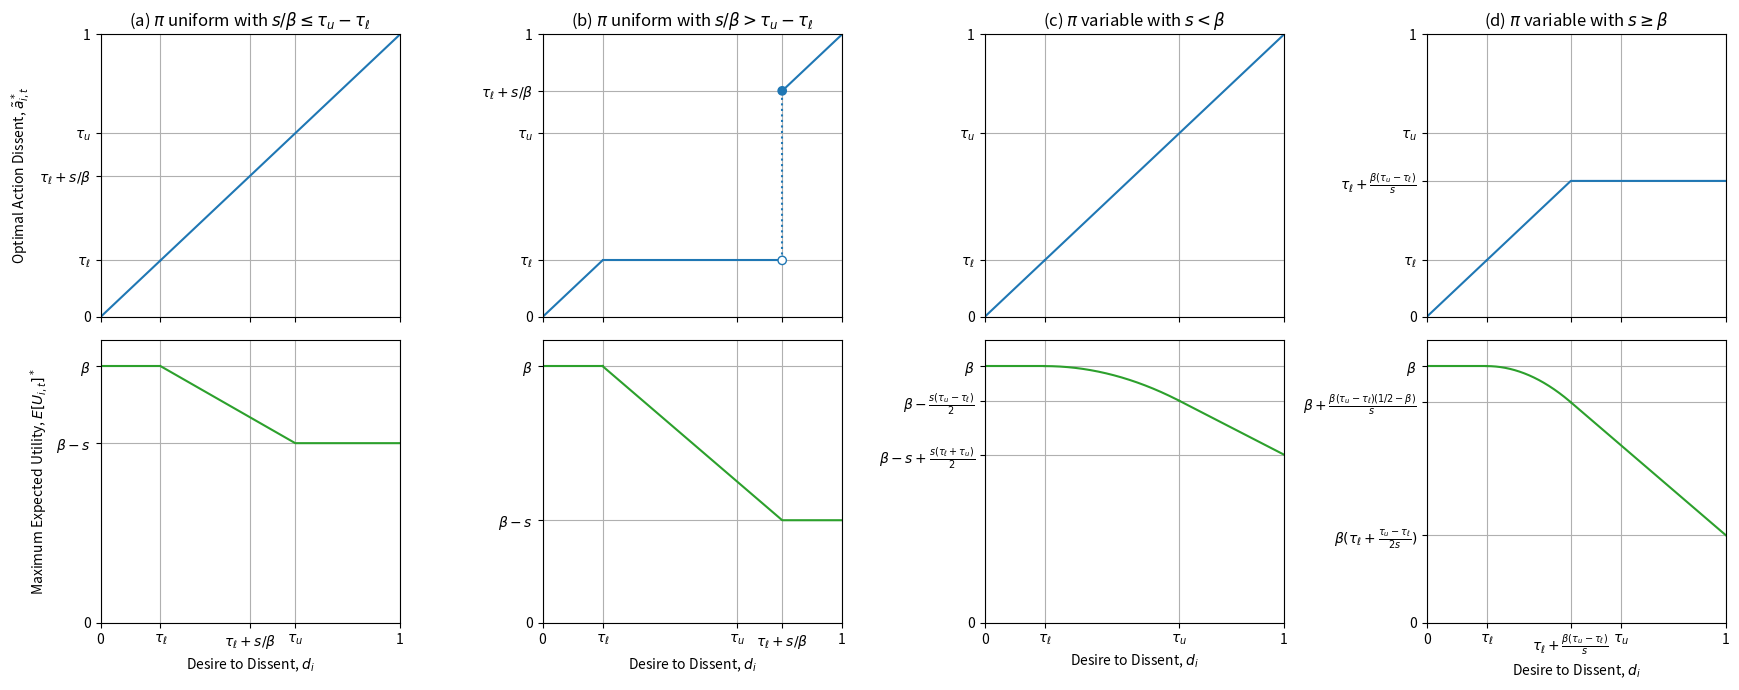

Write Python code to recreate this figure. (Note: this script raises an exception after producing the figure.)
# Project:  CensorshipDissent
# Filename: opt_dissent_taubounded.py
# [redacted]

"""
opt_dissent_taubounded: Calculates and plots individuals' optimal action
dissents and corresponding maximum utilities when the authority's tolerance is
not known exactly, but instead is bounded above and below.
"""

import matplotlib.pyplot as plt
import numpy as np
import os.path as osp


def opt_dissent(ax, pi, tau_l, tau_u, s, beta, color='tab:blue'):
    """
    Plot an individual's optimal action dissent as a function of their dissent
    desire when the authority's dissent threshold is bounded.

    :param ax: a matplotlib.Axes object to plot on
    :param pi: 'uniform' or 'variable' punishment
    :param tau_l: a float lower bound on tau (in [0,tau])
    :param tau_u: a float upper bound on tau (in [tau,1])
    :param s: a float authority's punishment severity (> 0)
    :param beta: a float boldness constant (> 0)
    :param color: any color recognized by matplotlib
    """
    if pi == 'uniform':
        ax.plot([0, tau_l], [0, tau_l], c=color)
        if tau_u >= tau_l + s/beta:
            ax.plot([tau_l, 1], [tau_l, 1], c=color)
        else:
            ax.plot([tau_l, tau_l + s/beta], [tau_l, tau_l], c=color)
            ax.plot([tau_l + s/beta, tau_l + s/beta], [tau_l, tau_l + s/beta], \
                    c=color, linestyle=':')
            ax.plot([tau_l + s/beta, 1], [tau_l + s/beta, 1], c=color)
            ax.scatter([tau_l + s/beta, tau_l + s/beta], [tau_l, tau_l + s/beta],\
                       c=['white', color], edgecolor=color, zorder=3)
        ax.set(xticks=[0, tau_l, tau_u, tau_l + s/beta, 1], \
               yticks=[0, tau_l, tau_l + s/beta, tau_u, 1], \
               xticklabels=['0', r'$\tau_\ell$', r'$\tau_u$', \
                            r'$\tau_\ell + s/\beta$', '1'], \
               yticklabels=['0', r'$\tau_\ell$', r'$\tau_\ell + s/\beta$', \
                            r'$\tau_u$', '1'])
    elif pi == 'variable':
        ax.plot([0, tau_l], [0, tau_l], c=color)
        if s < beta:
            ax.plot([tau_l, 1], [tau_l, 1], c=color)
        else:
            crit = tau_l + (beta/s)*(tau_u - tau_l)
            ax.plot([tau_l, crit, 1], [tau_l, crit, crit], c=color)
        ax.set(xticks=[0, tau_l] + ([crit] if s >= beta else []) + [tau_u, 1], \
               yticks=[0, tau_l] + ([crit] if s >= beta else []) + [tau_u, 1], \
               xticklabels=['0', r'$\tau_\ell$'] + \
                           ([r'$\tau_\ell + \frac{\beta(\tau_u - \tau_\ell)}{s}$'] \
                           if s >= beta else []) + [r'$\tau_u$', '1'], \
               yticklabels=['0', r'$\tau_\ell$'] + \
                           ([r'$\tau_\ell + \frac{\beta(\tau_u - \tau_\ell)}{s}$'] \
                           if s >= beta else []) + [r'$\tau_u$', '1'])
    else:
        print('ERROR: Unrecognized punishment form \'' + pi + '\'')

    ax.set(xlim=[0, 1], ylim=[0, 1])
    ax.grid()


def max_utility(ax, pi, tau_l, tau_u, s, beta, color='tab:green'):
    """
    Plot an individual's maximum utility as a function of their dissent desire
    when the authority's dissent threshold is bounded.

    :param ax: a matplotlib.Axes object to plot on
    :param pi: 'uniform' or 'variable' punishment
    :param tau_l: a float lower bound on tau (in [0,tau])
    :param tau_u: a float upper bound on tau (in [tau,1])
    :param s: a float authority's punishment severity (> 0)
    :param beta: a float boldness constant (> 0)
    :param color: any color recognized by matplotlib
    """
    if pi == 'uniform':
        ax.plot([0, tau_l], [beta, beta], c=color)
        if tau_u >= tau_l + s/beta:
            ax.plot([tau_l, tau_u, 1], [beta, beta - s, beta - s], c=color)
        else:
            ax.plot([tau_l, tau_l + s/beta, 1], [beta, beta - s, beta - s], \
                    c=color)
        ax.set(xticks=[0, tau_l, tau_u, tau_l + s/beta, 1], \
               yticks=[0, beta - s, beta], \
               xticklabels=['0', r'$\tau_\ell$', r'$\tau_u$', \
                            r'$\tau_\ell + s/\beta$', '1'], \
               yticklabels=['0', r'$\beta - s$', r'$\beta$'])
    elif pi == 'variable':
        ax.plot([0, tau_l], [beta, beta], c=color)
        if s < beta:
            di = np.linspace(tau_l, tau_u, 1000)
            eui = beta - s * (di - tau_l)**2 / (2*(tau_u - tau_l))
            ax.plot(di, eui, c=color)
            ax.plot([tau_u, 1], [beta - (s/2)*(tau_u - tau_l), \
                    beta - s + (s/2)*(tau_l + tau_u)], c=color)
            ax.set(yticks=[0, beta - (s/2)*(tau_u - tau_l), \
                           beta - s + (s/2)*(tau_l + tau_u), beta], \
                   yticklabels=['0', r'$\beta - \frac{s(\tau_u - \tau_\ell)}{2}$', \
                                r'$\beta - s + \frac{s(\tau_\ell + \tau_u)}{2}$', \
                                r'$\beta$'])
        else:
            crit = tau_l + (beta/s)*(tau_u - tau_l)
            di = np.linspace(tau_l, crit, 1000)
            eui = beta - s * (di - tau_l)**2 / (2*(tau_u - tau_l))
            ax.plot(di, eui, c=color)
            y1 = beta*(1 + (tau_u - tau_l)*(0.5 - beta)/s)
            y2 = beta*(tau_l + (tau_u - tau_l)/(2*s))
            ax.plot([crit, 1], [y1, y2], c=color)
            ax.set(yticks=[0, y2, y1, beta], \
                   yticklabels=['0', r'$\beta(\tau_\ell + \frac{\tau_u - \tau_\ell}{2s})$', \
                                r'$\beta + \frac{\beta(\tau_u - \tau_\ell)(1/2 - \beta)}{s}$', \
                                r'$\beta$'])
        ax.set(xticks=[0, tau_l] + ([crit] if s >= beta else []) + [tau_u, 1], \
               xticklabels=['0', r'$\tau_\ell$'] + \
                           ([r'$\tau_\ell + \frac{\beta(\tau_u - \tau_\ell)}{s}$'] \
                           if s >= beta else []) + [r'$\tau_u$', '1'])
    else:
        print('ERROR: Unrecognized punishment form \'' + pi + '\'')

    ax.set(xlim=[0, 1], ylim=[0, beta + 0.1])
    ax.grid()


if __name__ == "__main__":
    # Combine the subplots into one figure and save.
    fig, ax = plt.subplots(2, 4, sharex='col', figsize=(17.5, 7), dpi=300, \
                           facecolor='white', tight_layout=True)

    # Plot optimal action dissent and utility for uniform pi and
    # s/beta <= tau_u - tau_l.
    opt_dissent(ax[0,0], 'uniform', tau_l=0.2, tau_u=0.65, s=0.3, beta=1)
    max_utility(ax[1,0], 'uniform', tau_l=0.2, tau_u=0.65, s=0.3, beta=1)
    ax[0,0].set(title=r'(a) $\pi$ uniform with $s/\beta \leq \tau_u - \tau_\ell$',\
                ylabel=r'Optimal Action Dissent, $\tilde{{a}}_{{i,t}}^*$')
    ax[1,0].set(xlabel=r'Desire to Dissent, $d_i$', \
                ylabel=r'Maximum Expected Utility, $E[U_{{i,t}}]^*$')

    # Plot optimal action dissent and utility for uniform pi and
    # s/beta > tau_u - tau_l.
    opt_dissent(ax[0,1], 'uniform', tau_l=0.2, tau_u=0.65, s=0.6, beta=1)
    max_utility(ax[1,1], 'uniform', tau_l=0.2, tau_u=0.65, s=0.6, beta=1)
    ax[0,1].set(title=r'(b) $\pi$ uniform with $s/\beta > \tau_u - \tau_\ell$')
    ax[1,1].set(xlabel=r'Desire to Dissent, $d_i$')

    # Plot optimal action dissent and utility for variable pi and s < beta.
    opt_dissent(ax[0,2], 'variable', tau_l=0.2, tau_u=0.65, s=0.6, beta=1)
    max_utility(ax[1,2], 'variable', tau_l=0.2, tau_u=0.65, s=0.6, beta=1)
    ax[0,2].set(title=r'(c) $\pi$ variable with $s < \beta$')
    ax[1,2].set(xlabel=r'Desire to Dissent, $d_i$')

    # Plot optimal action dissent and utility for variable pi and s >= beta.
    opt_dissent(ax[0,3], 'variable', tau_l=0.2, tau_u=0.65, s=1.6, beta=1)
    max_utility(ax[1,3], 'variable', tau_l=0.2, tau_u=0.65, s=1.6, beta=1)
    ax[0,3].set(title=r'(d) $\pi$ variable with $s \geq \beta$')
    ax[1,3].set(xlabel=r'Desire to Dissent, $d_i$')

    fig.savefig(osp.join('figs', 'opt_dissent_taubounded.png'))
